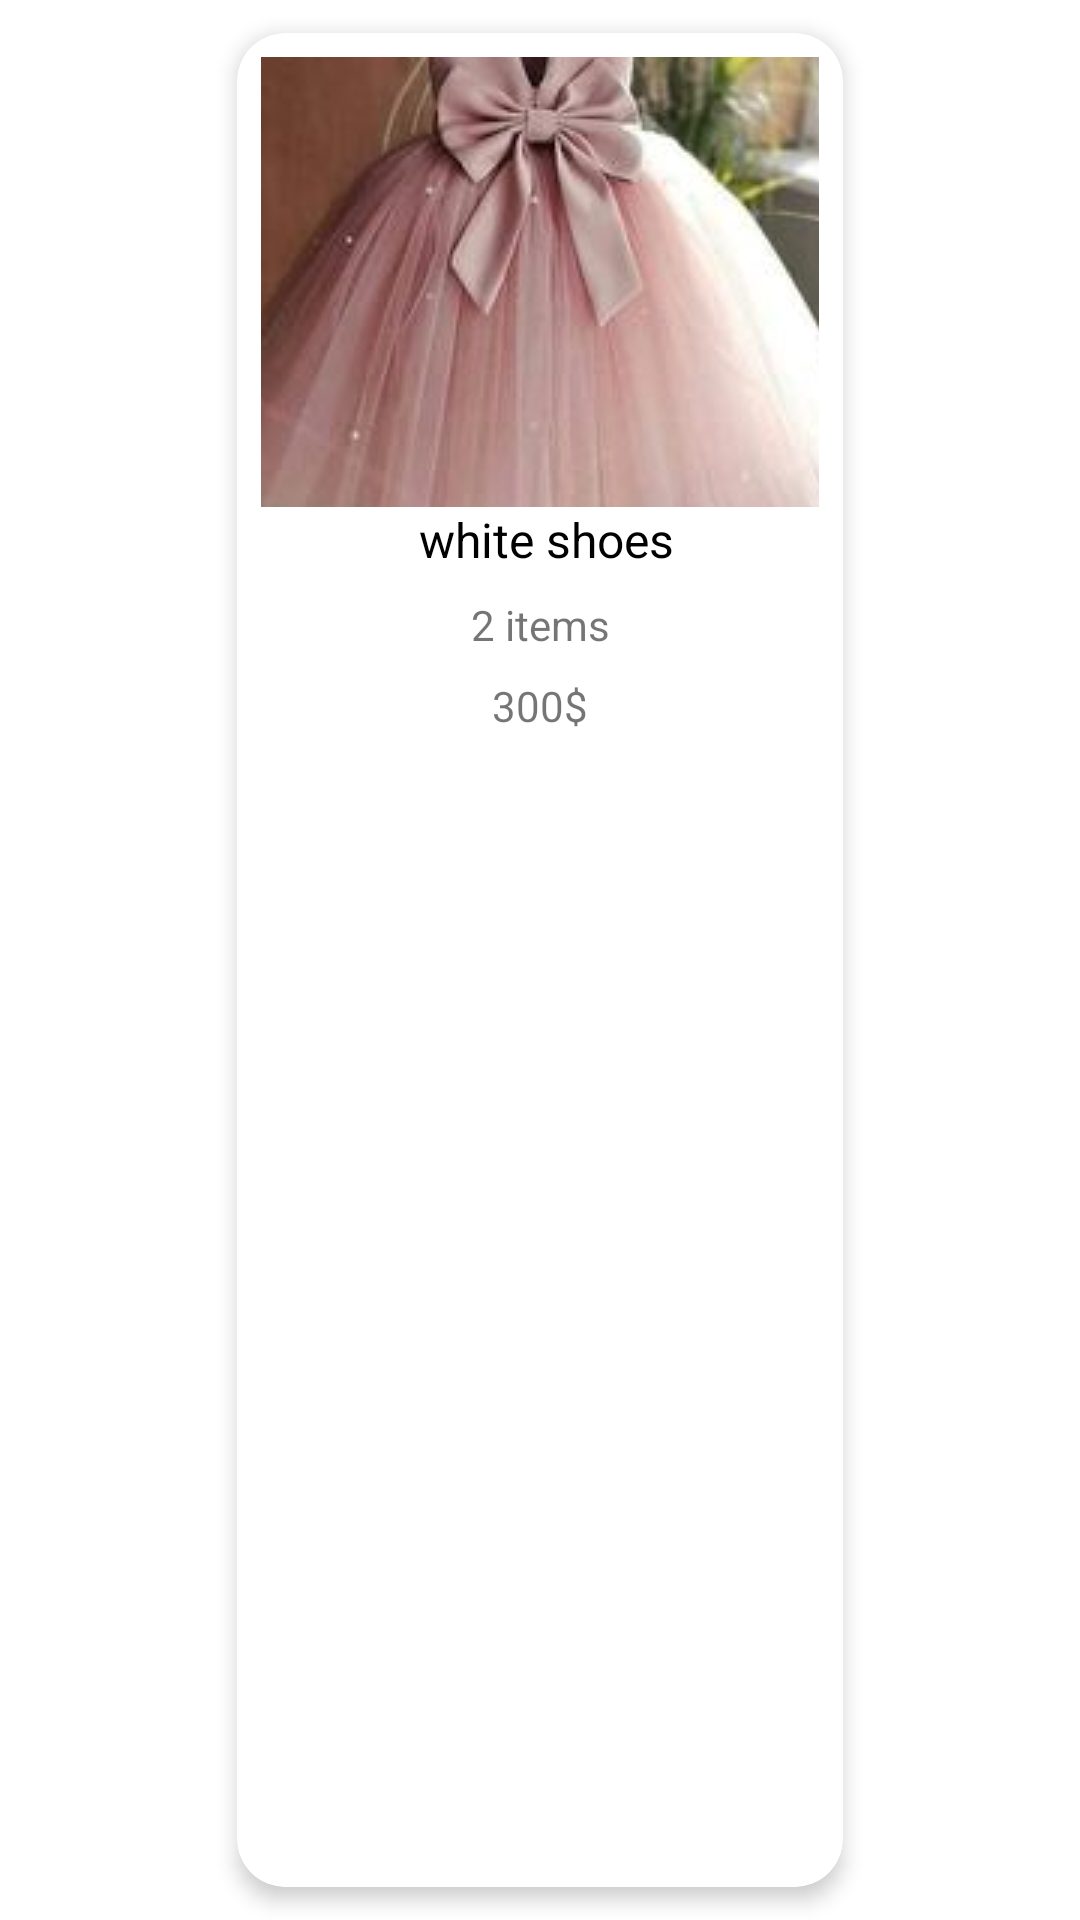

This screen was rendered from an Android layout file. Write that file and the resources it references.
<!-- AndroidManifest.xml: application theme Theme.Brandat -->
<!-- res/layout/items_in_order.xml -->
<?xml version="1.0" encoding="utf-8"?>
<layout xmlns:android="http://schemas.android.com/apk/res/android"
    xmlns:app="http://schemas.android.com/apk/res-auto"
    xmlns:tools="http://schemas.android.com/tools">

    <data>

    </data>

    <androidx.constraintlayout.widget.ConstraintLayout
        android:layout_width="wrap_content"
        android:layout_height="wrap_content">


        <androidx.cardview.widget.CardView
            android:layout_width="220dp"
            android:layout_height="match_parent"
            app:cardBackgroundColor="@color/white"
            app:cardCornerRadius="16dp"
            app:cardElevation="4dp"
            app:cardPreventCornerOverlap="true"
            app:cardUseCompatPadding="true"
            app:layout_constraintEnd_toEndOf="parent"
            app:layout_constraintStart_toStartOf="parent"
            app:layout_constraintTop_toTopOf="parent">

            <androidx.constraintlayout.widget.ConstraintLayout
                android:layout_width="match_parent"
                android:layout_height="match_parent"
                android:layout_margin="8dp">


                <ImageView
                    android:id="@+id/order_image"
                    android:layout_width="match_parent"
                    android:layout_height="150dp"
                    android:scaleType="center"
                    android:src="@drawable/dress_kid"
                    app:layout_constraintStart_toStartOf="parent"
                    app:layout_constraintTop_toTopOf="parent" />


                <TextView
                    android:id="@+id/item_name"
                    android:layout_width="wrap_content"
                    android:layout_height="wrap_content"
                    android:text=" white shoes"
                    android:maxLines="2"
                    android:textAlignment="center"
                    android:textColor="@color/black"
                    android:textSize="16sp"
                    app:layout_constraintEnd_toEndOf="parent"
                    app:layout_constraintStart_toStartOf="parent"
                    app:layout_constraintTop_toBottomOf="@id/order_image"

                    />


                <TextView
                    android:id="@+id/number_of_item"
                    android:layout_width="wrap_content"
                    android:layout_height="wrap_content"
                    android:layout_margin="8dp"
                    android:text="2 items"
                    app:layout_constraintEnd_toEndOf="parent"
                    app:layout_constraintStart_toEndOf="@id/order_image"
                    app:layout_constraintStart_toStartOf="parent"
                    app:layout_constraintTop_toBottomOf="@id/item_name"

                    />

                <TextView
                    android:id="@+id/item_price"
                    android:layout_width="wrap_content"
                    android:layout_height="wrap_content"
                    android:layout_margin="8dp"
                    android:text="300$"
                    app:layout_constraintEnd_toEndOf="parent"
                    app:layout_constraintStart_toStartOf="parent"
                    app:layout_constraintTop_toBottomOf="@id/number_of_item" />

            </androidx.constraintlayout.widget.ConstraintLayout>


        </androidx.cardview.widget.CardView>

    </androidx.constraintlayout.widget.ConstraintLayout>
</layout>
<!-- resources referenced by this layout -->
<resources>
  <color name="black">#FF000000</color>
  <color name="white">#FFFFFFFF</color>
  <!-- drawable dress_kid: jpg bitmap (drawable, 11008 bytes) -->
  <style name="Theme.Brandat" parent="Theme.MaterialComponents.DayNight.NoActionBar">
          
          <item name="colorPrimary">@color/purple_500</item>
          <item name="colorPrimaryVariant">@color/purple_200</item>
          <item name="colorOnPrimary">@color/white</item>
  
          
          <item name="colorSecondary">@color/chipTextColor</item>
          <item name="colorSecondaryVariant">@color/teal_700</item>
          <item name="colorOnSecondary">@color/black</item>
          
          <item name="android:statusBarColor" tools:targetApi="l">?attr/colorPrimaryVariant</item>
          
          <item name="windowActionModeOverlay">true</item>
          <item name="actionModeStyle">@style/MyActionMode</item>
      </style>
  <color name="purple_500">#4C3A51</color>
  <color name="purple_200">#4C3A51</color>
  <color name="chipTextColor">@color/darkG</color>
  <color name="teal_700">#FF018786</color>
  <style name="MyActionMode">myActionMode
          <item name="background">@color/purple_700</item>
          <item name="colorPrimary">@color/white</item>
          <item name="textSizeLabels">18dp</item>
      </style>
  <color name="darkG">#4F5053</color>
  
      // chip colors
  <color name="purple_700">#4C3A51</color>
</resources>
